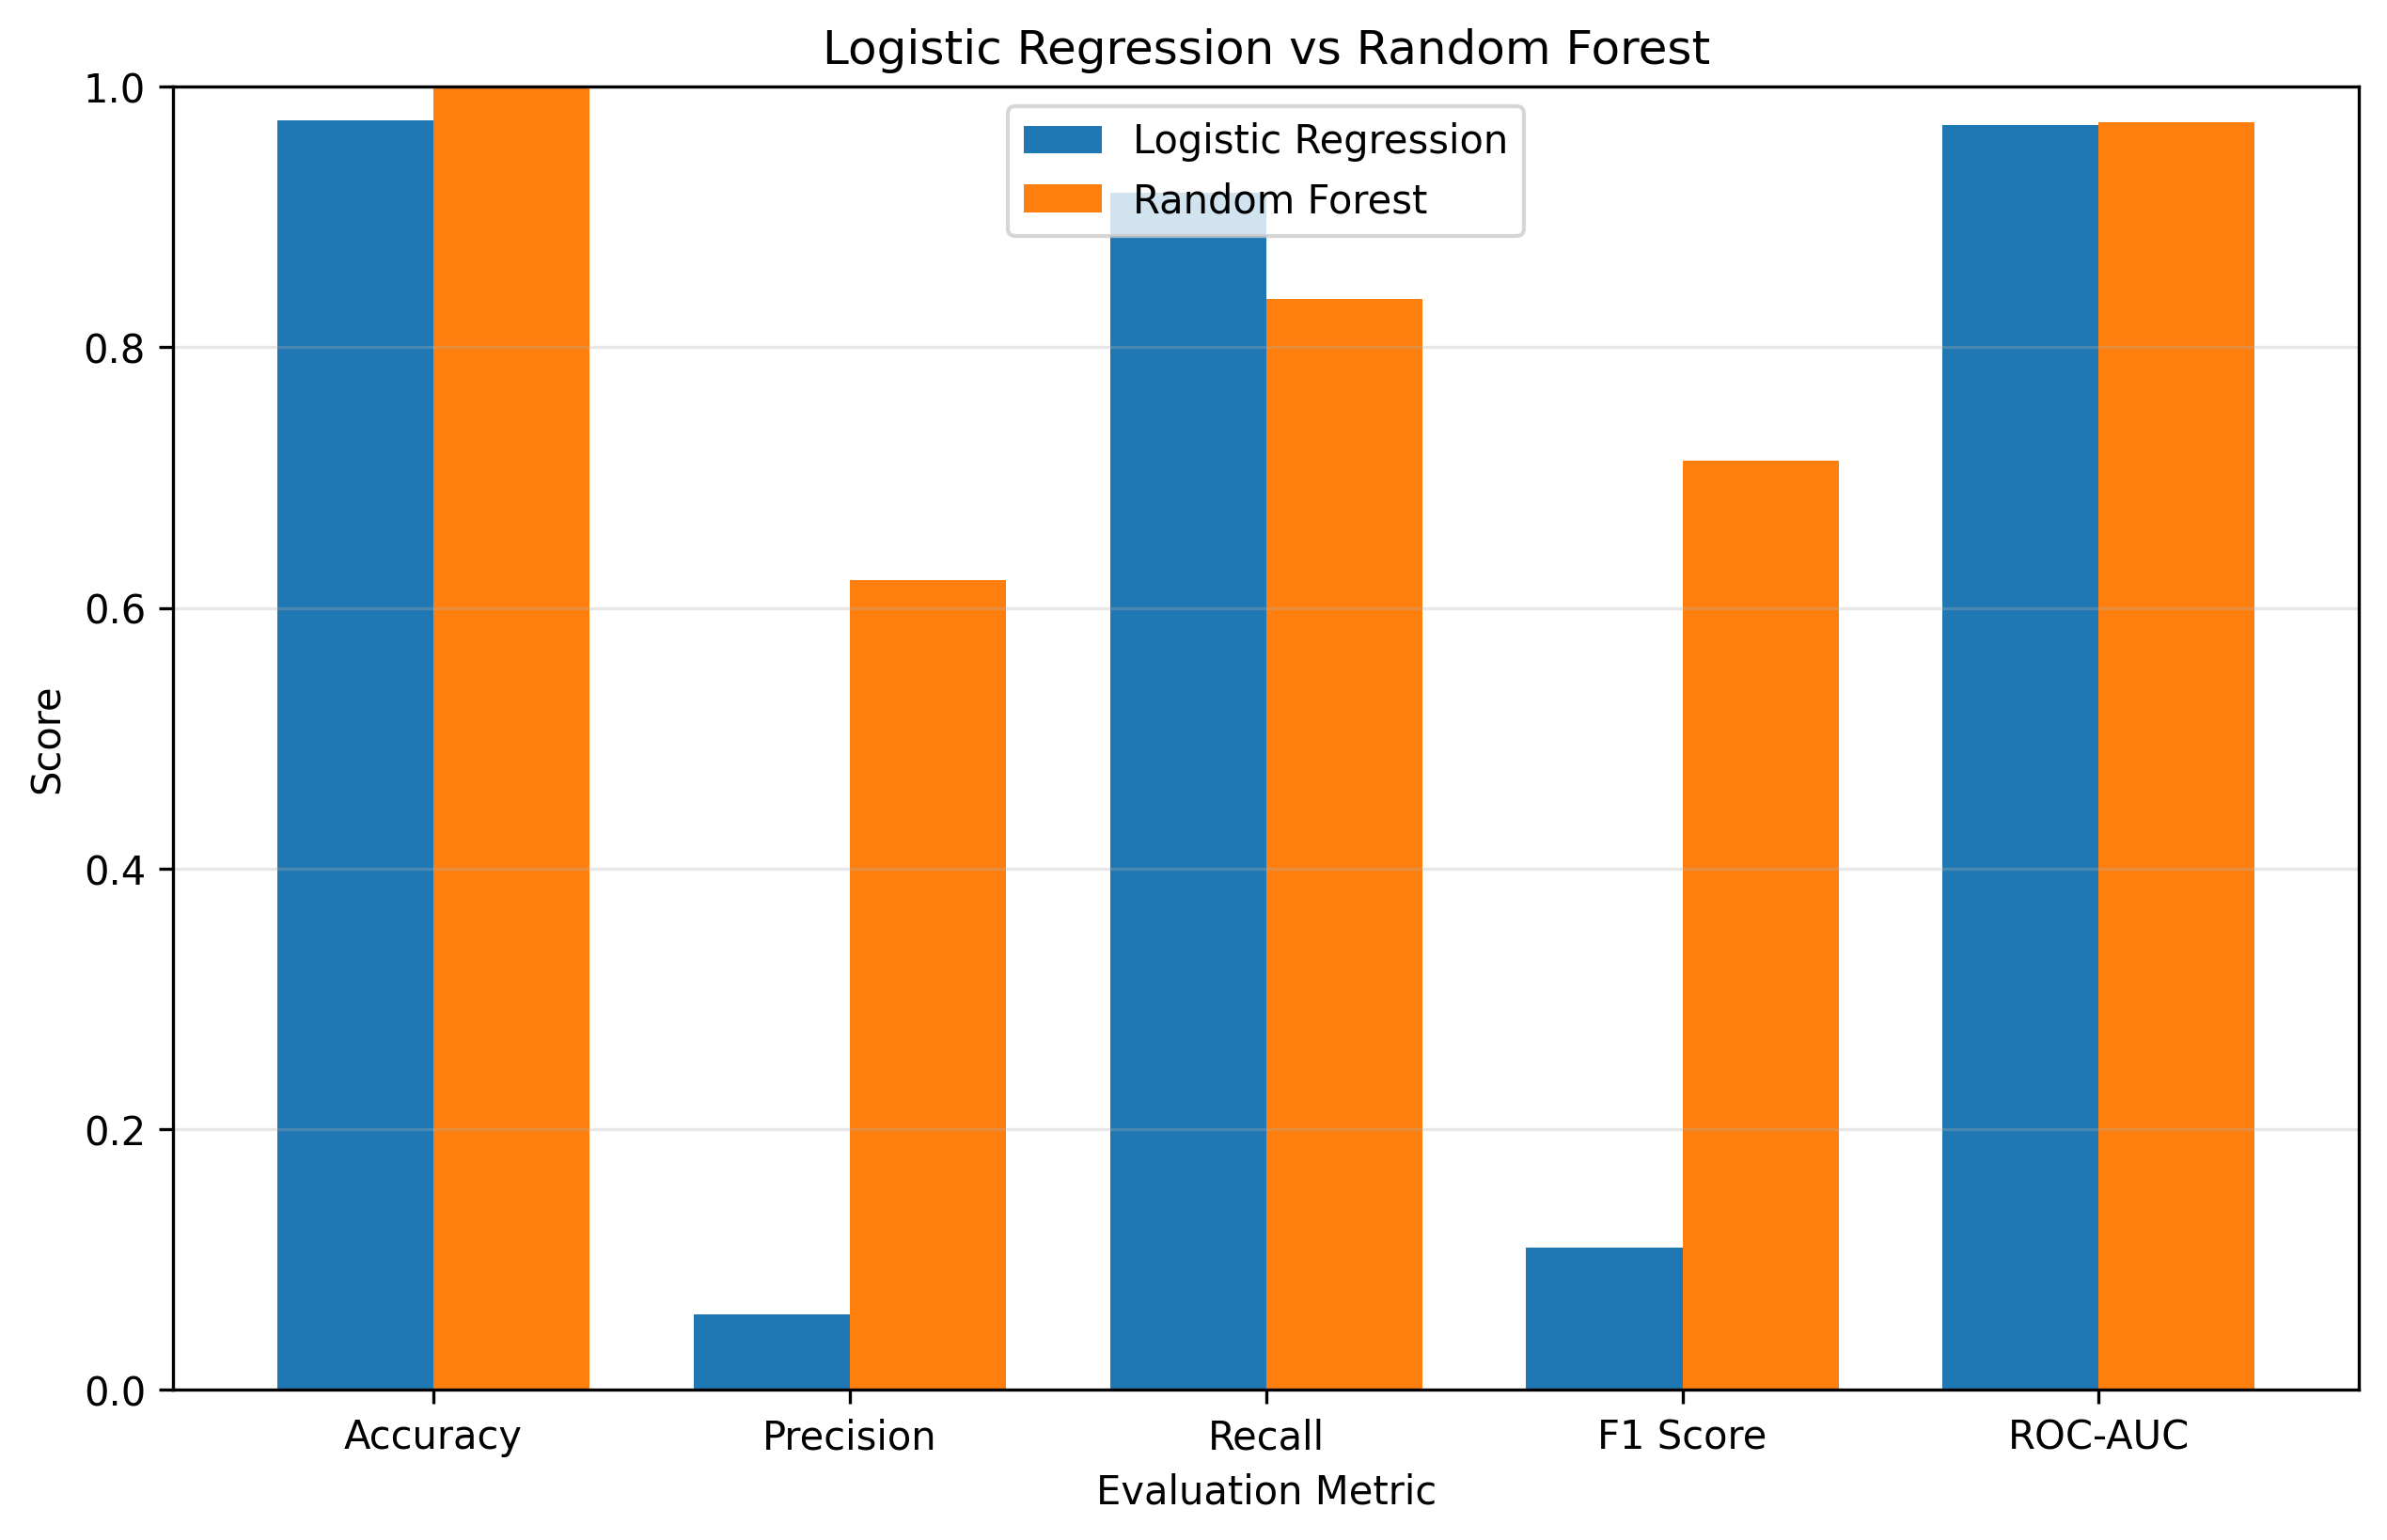

Source data for this figure (header and first rows):
Metric, Logistic Regression, Random Forest
Accuracy, 0.9741, 0.9988
Precision, 0.0578, 0.6212
Recall, 0.9184, 0.8367
F1 Score, 0.1088, 0.713
ROC-AUC, 0.9708, 0.9729
